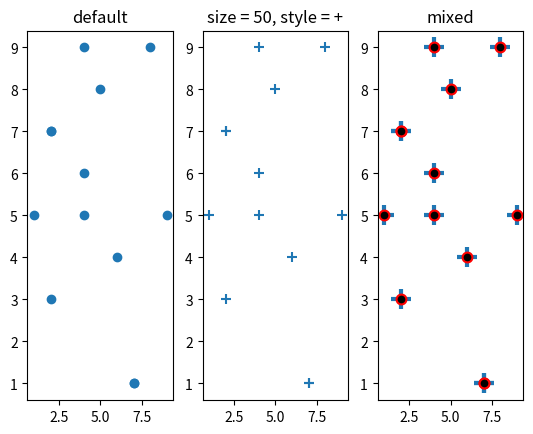
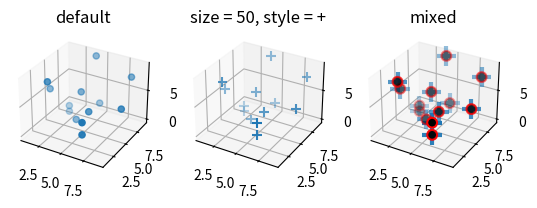

Here is the Python script that generated these plots, in order:
# -*- coding: utf-8 -*-


# Import convention
import matplotlib.pyplot as plt

# We will also need
import numpy as np



"""
------------
Scatter Plot
------------
"""
x = np.array([2,4,6,7,4,2,5,7,8,9,4,2,1])
y = np.array([7,5,4,1,6,7,8,1,9,5,9,3,5])

fig, ax = plt.subplots(1,3)
ax[0].scatter(x,y)
ax[0].set_title('default')

ax[1].scatter(x, y, 50, marker='+')
ax[1].set_title('size = 50, style = +')

crosses = ax[2].scatter(x, y, 200, marker='+', linewidth=3)
bullets = ax[2].scatter(x, y, 50, marker='o', color='black')
bullets.set_edgecolors('red')
bullets.set_linewidth(1.5)
ax[2].set_title('mixed')

#3D
z = np.array([0,1,4,3,5,1,2,5,7,5,9,8,5])
fig = plt.figure()
ax = np.array([fig.add_subplot(1, 3, 1, projection='3d'),
               fig.add_subplot(1, 3, 2, projection='3d'),
               fig.add_subplot(1, 3, 3, projection='3d')])

ax[0].scatter(x,y,z)
ax[0].set_title('default')

ax[1].scatter(x, y, z, s=50, marker='+')
ax[1].set_title('size = 50, style = +')

crosses = ax[2].scatter(x, y, z, s=200, marker='+', linewidth=3)
bullets = ax[2].scatter(x, y, z, s=50, marker='o', color='black')
bullets.set_edgecolors('red')
bullets.set_linewidth(1.5)
ax[2].set_title('mixed')
plt.show()